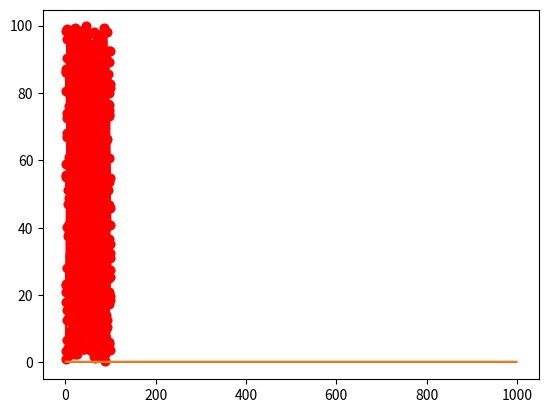

Write the Python code that produced this figure.

import matplotlib.pyplot as plt
from random import random
import math

class Sensor:
    def __init__(self,number):
        self.ids=number
        self.x=random()*100
        self.y=random()*100	
        self.E= 2   #Eo
        self.cond=1
        self.dts=0    
        self.role=0  
        self.pos=0
        self.closest=0
        self.prev=0
        self.dis=0	
        self.dis2=0   
        self.order=0
        self.sel=0   
        self.rop=0    
        self.tel=0
        self.Esink=0

def main_Pegasis(n):
    xm=100
    ym=100
    x=0
    y=0
    dead_nodes=0

    sinkx=50
    sinky=200

    Eo=2                    #initial energy

    Eelec=50*10**(-9)
    ETx=50*10**(-9)
    ERx=50*10**(-9)
    Eamp=100*10**(-12)
    Eda=5*10**(-9)

    k=4000


    transmission=0
    temp_dead=0
    selected=0
    flag1stdead=0
    count=0
    turn=0
    temp_val=0
    order=[]
    T=[]
    op=[]
    nrg=[]
    cl_pos=0
    operating_nodes=n
    sensor_obj=[]
    dist=[]

    for i in range(0,n):
        sensor_obj.append(Sensor(i))

    for i in range(0,n):
        sensor_obj[i].dts=math.sqrt((sinkx-sensor_obj[i].x)**2 + (sinky-sensor_obj[i].y)**2)
        sensor_obj[i].Esink=Eelec*k+Eamp*k*(sensor_obj[i].dts)**2
        T.append(sensor_obj[i].dts)

    A=sorted(T,reverse=True)
    #print(A)
    A_id=[]

    for i in range(0,n):
        for j in range(0,n):
            if(A[i]==sensor_obj[j].dts):
                A_id.append(sensor_obj[j].ids)


    for i in range(0,n):
        sensor_obj[i].closest=0
        for j in range(0,n):
            q=math.sqrt((sensor_obj[i].x-sensor_obj[j].x)**2+(sensor_obj[i].y-sensor_obj[j].y)**2)
            if(q==0):
                q=9999
            dist.append((i,j,q))

    for i in range(0,n):
        m=min(dist,key=lambda t:t[2])


    rnd=0
    for i in range(0,n):
        if(sensor_obj[A_id[i]].E > 0 and sensor_obj[A_id[i]].sel==0 and sensor_obj[A_id[i]].cond==1):
            z=A_id[i]
            sensor_obj[z].sel=1
            sensor_obj[z].pos=1
            break
    order.append(z)

    temp=1
    while selected <n:
        min_dist=9999
        for i in range(0,n):
            if(sensor_obj[i].sel==0):
                d=math.sqrt((sensor_obj[i].x-sensor_obj[z].x)**2+(sensor_obj[i].y-sensor_obj[z].y)**2)
                if d <min_dist:
                    min_dist=d
                    next_node=i

        selected+=1
        sensor_obj[z].closest=next_node
        sensor_obj[z].dis=min_dist
        sensor_obj[z].sel=1
        sensor_obj[z].prev=z
        sensor_obj[z].dis2=math.sqrt((sensor_obj[z].x-sensor_obj[next_node].x)**2 + (sensor_obj[z].y-sensor_obj[next_node].y)**2)
        z=next_node
        temp+=1
        order.append(z)
    #print(order) 


    order.append(0)

    sensor_obj[z].pos=2
    sensor_obj[z].dis=0
    sensor_obj[z].closest=0

    for i in range(0,n):
        if(sensor_obj[i].closest==z and sensor_obj[i].pos==0):
            sensor_obj[z].prev=i
            sensor_obj[z].dis2=math.sqrt((sensor_obj[i].x-sensor_obj[z].x)**2 + (sensor_obj[i].y-sensor_obj[z].y)**2)
        
    
    k1=0
    while operating_nodes>0 :
        k1+=1
        if(k1==1000):
            break
        energy =0
        for i in range(0,n):
            sensor_obj[i].role=0

        cluster_head=int(math.fmod(turn,n))
    
        if(sensor_obj[cluster_head].cond==0):
            while(sensor_obj[cluster_head].cond==0):
                turn+=1
                cluster_head=int(math.fmod(turn,n))+1
        if(sensor_obj[cluster_head].cond==1):
            sensor_obj[cluster_head].role=1
            sensor_obj[cluster_head].tel=sensor_obj[cluster_head].tel+1


        for i in range(0,n):
            if(order[i]==cluster_head):
                cl_pos=i
                break

        for i in range(0,n):
            if(sensor_obj[order[i]].E>0 and sensor_obj[order[i]].cond==1):

                if(i<cl_pos):

                    if(sensor_obj[order[i]].pos==1 and sensor_obj[order[i]].role==0):
                        ETx=Eelec*k + Eamp *k*(sensor_obj[order[i]].dis)**2
                        sensor_obj[order[i]].E=sensor_obj[order[i]].E-ETx
                        energy=energy+ETx

                    if(sensor_obj[order[i]].pos==0 and sensor_obj[order[i]].role==0):
                        ERx=(Eda+Eelec)*k
                        ETx=(Eda+Eelec)*k + Eamp *k*(sensor_obj[order[i]].dis)**2
                        sensor_obj[order[i]].E=sensor_obj[order[i]].E-ETx-ERx
                        energy=energy+ETx+ERx

                if(i>cl_pos):

                    if(sensor_obj[order[i]].pos==2 and sensor_obj[order[i]].role==0):
                        ETx=Eelec*k + Eamp *k*(sensor_obj[order[i]].dis2)**2
                        sensor_obj[order[i]].E=sensor_obj[order[i]].E-ETx
                        energy=energy+ETx

                    if(sensor_obj[order[i]].pos==0 and sensor_obj[order[i]].role==0):
                        ERx=(Eda+Eelec)*k
                        ETx=(Eda+Eelec)*k + Eamp *k*(sensor_obj[order[i]].dis2)**2
                        sensor_obj[order[i]].E=sensor_obj[order[i]].E-ETx-ERx
                        energy=energy+ETx+ERx


                if(i==cl_pos):
                
                    if(sensor_obj[order[i]].pos==0 and sensor_obj[order[i]].role==1):
                        ERx=(Eda+Eelec)*k*2
                        ETx=(Eda+Eelec)*k + Eamp *k*(sensor_obj[order[i]].dts)**2
                        sensor_obj[order[i]].E=sensor_obj[order[i]].E-ETx-ERx
                        energy=energy+ETx+ERx

                    if(sensor_obj[order[i]].pos==1 and sensor_obj[order[i]].role==1):
                        ERx=(Eda+Eelec)*k
                        ETx=(Eda+Eelec)*k + Eamp *k*(sensor_obj[order[i]].dts)**2
                        sensor_obj[order[i]].E=sensor_obj[order[i]].E-ETx-ERx
                        energy=energy+ETx+ERx

                    if(sensor_obj[order[i]].pos==2 and sensor_obj[order[i]].role==1):
                        ERx=(Eda+Eelec)*k
                        ETx=(Eda+Eelec)*k + Eamp *k*(sensor_obj[order[i]].dts)**2
                        sensor_obj[order[i]].E=sensor_obj[order[i]].E-ETx-ERx
                        energy=energy+ETx+ERx

            if(sensor_obj[order[i]].E<=0 and sensor_obj[order[i]].cond==1):

                sensor_obj[order[i]].cond=0

                if (sensor_obj[order[i]].pos==1 and sensor_obj[order[i]].role==0):
                    if (operating_nodes==1):
                        done='OK'
                    else:
                        t=i
                        while (sensor_obj[order[i]].cond==0 and t<n):
                            t=t+1

                        sensor_obj[order[i]].pos=1
                        sensor_obj[order[i]].prev=0


                if (sensor_obj[order[i]].pos==2 and sensor_obj[order[i]].role==0):
                    if (operating_nodes==1):
                        done='OK'
                    else:
                        t=i
                        while (sensor_obj[order[i]].cond==0 and t>1):
                            t=t-1

                        sensor_obj[order[i]].pos=2
                        sensor_obj[order[i]].closest=0

                if (sensor_obj[order[i]].pos==0 and sensor_obj[order[i]].role==1):
                    sensor_obj[order[i]].role=0
                    after=i
                    for j in range(after,n):
                        if(sensor_obj[order[j]].cond==1):
                            break

                    bef=i
                    for k in range(1,bef,-1):
                        if(sensor_obj[order[k]].cond==1):
                            break
                
                    sensor_obj[order[k]].closest=order[j]
                    sensor_obj[order[j]].prev=order[k]
                    sensor_obj[order[k]].dis=math.sqrt((sensor_obj[k].x-sensor_obj[j].x)**2 + (sensor_obj[k].y-sensor_obj[j].y)**2)
                    sensor_obj[order[j]].dis2=sensor_obj[order[k]].closest




                    if (sensor_obj[order[j]].pos==1 and sensor_obj[order[j]].role==1):
                        sensor_obj[order[j]].role=0
                        t=i
                        while(sensor_obj[order[j]].cond==0 and t<n):
                            t+=1
                        sensor_obj[order[j]].pos=1

                    if (sensor_obj[order[j]].pos==2 and sensor_obj[order[j]].role==1):
                    
                     
                        sensor_obj[order[j]].role=0
                        t=i
                        while(sensor_obj[order[j]].cond==0 and t>1):
                         
                            t-=1
                        sensor_obj[order[j]].pos=2


                    if (sensor_obj[order[i]].pos==0 and sensor_obj[order[i]].role==0):
                        after=i
                        for j in range(after,n):
                            if(sensor_obj[order[j]].cond==1):
                                break

                        bef=i
                        for k in range(1,bef,-1):
                            if(sensor_obj[order[k]].cond==1):
                                break
                        sensor_obj[order[k]].closest=order[j]
                        sensor_obj[order[j]].prev=order[k]
                        sensor_obj[order[k]].dis=math.sqrt((sensor_obj[k].x-sensor_obj[j].x)**2 + (sensor_obj[k].y-sensor_obj[j].y)**2)
                        sensor_obj[order[j]].dis2=sensor_obj[order[k]].dis

                        operating_nodes-=1
                        dead_nodes+=1

                        sensor_obj[order[k]].closest=0
                        sensor_obj[order[k]].prev=0
                        sensor_obj[order[k]].dis=0
                        sensor_obj[order[k]].dis2=0
                        sensor_obj[order[k]].pos=101
                        sensor_obj[order[k]].rop=rnd


        if(operating_nodes<n and temp_val==0):
            temp_val=1
            flag1stdead=rnd

        rnd+=1
        turn+=1
        op.append(operating_nodes)

        if(energy>0):
            nrg.append(energy)


    s=0
    flag1stdead=rnd
    for i in range(0,flag1stdead):
        s+=nrg[i]

    temp1=s/flag1stdead
    temp2=temp1/n

    avg_node=[]

    for i in range(0,flag1stdead):
        avg_node.append(temp2)

    xc=[]
    yc=[]
    temp=[]
    for i in range(0,n):
        xc.append(sensor_obj[i].x)
        yc.append(sensor_obj[i].y)
    for i in range(1,1000):
        temp.append(i)

    plt.plot(xc,yc,'ro')
    plt.show()

    plt.plot(xc,yc,'ro-')
    plt.show()
    
    plt.plot(temp,avg_node)
    plt.show()
    
    plt.plot(temp,nrg)
    plt.show()


main_Pegasis(500)



                
        
            

            
                
            
            
            
        
    
    
